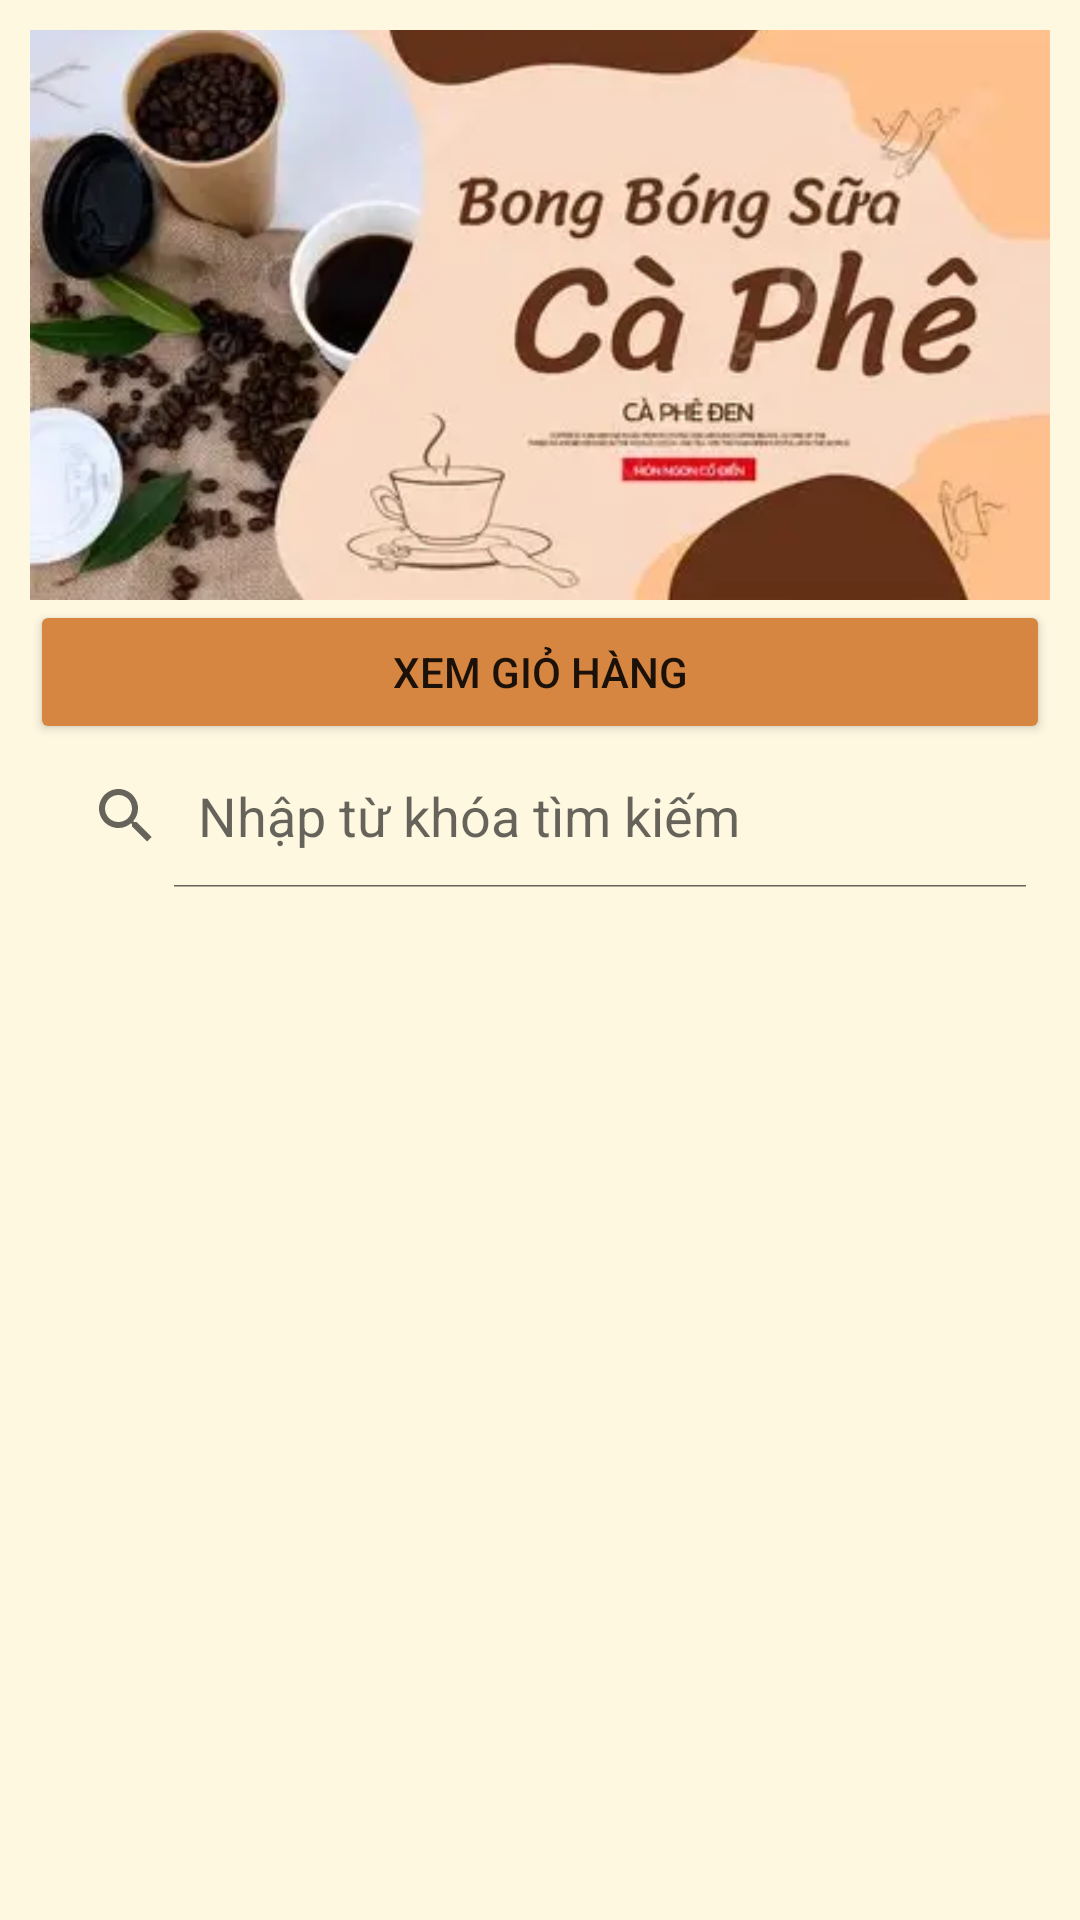

The Android layout XML behind this screen, and the referenced resources:
<!-- AndroidManifest.xml: application theme Theme.Buiduykien_2122110362 -->
<!-- res/layout/activity_product_list.xml -->
<?xml version="1.0" encoding="utf-8"?>
<LinearLayout
    xmlns:android="http://schemas.android.com/apk/res/android"
    xmlns:app="http://schemas.android.com/apk/res-auto"
    android:orientation="vertical"
    android:padding="10dp"
    android:layout_width="match_parent"
    android:layout_height="match_parent"
    android:background="#FFF8E1">

    <ImageView
        android:id="@+id/imageView2"
        android:layout_width="match_parent"
        android:layout_height="190dp"
        android:scaleType="centerCrop"
        android:adjustViewBounds="true"
        android:src="@drawable/img_2" />


    <Button
        android:id="@+id/xemgiohang"
        android:text="Xem giỏ hàng"
        android:backgroundTint="#D68640"
        android:layout_width="match_parent"
        android:layout_height="wrap_content" />

    <SearchView
        android:id="@+id/timkiem"
        android:layout_width="match_parent"
        android:layout_height="wrap_content"
        android:queryHint="Nhập từ khóa tìm kiếm"
        android:iconifiedByDefault="false" />

    <androidx.recyclerview.widget.RecyclerView
        android:id="@+id/recyclerViewProducts"
        android:layout_width="match_parent"
        android:layout_height="0dp"
        android:layout_weight="1" />
</LinearLayout>
<!-- resources referenced by this layout -->
<resources>
  <!-- drawable img_2: png bitmap (drawable, 131279 bytes) -->
  <style name="Theme.Buiduykien_2122110362" parent="Theme.MaterialComponents.DayNight.DarkActionBar">
          
          <item name="colorPrimary">@color/purple_500</item>
          <item name="colorPrimaryVariant">@color/purple_700</item>
          <item name="colorOnPrimary">@color/white</item>
          
          <item name="colorSecondary">@color/teal_200</item>
          <item name="colorSecondaryVariant">@color/teal_700</item>
          <item name="colorOnSecondary">@color/black</item>
          
          <item name="android:statusBarColor">?attr/colorPrimaryVariant</item>
          
      </style>
  <color name="purple_500">#FF6200EE</color>
  <color name="purple_700">#FF3700B3</color>
  <color name="white">#FFFFFF</color>
  <color name="teal_200">#FF03DAC5</color>
  <color name="teal_700">#FF018786</color>
  <color name="black">#FF000000</color>
</resources>
